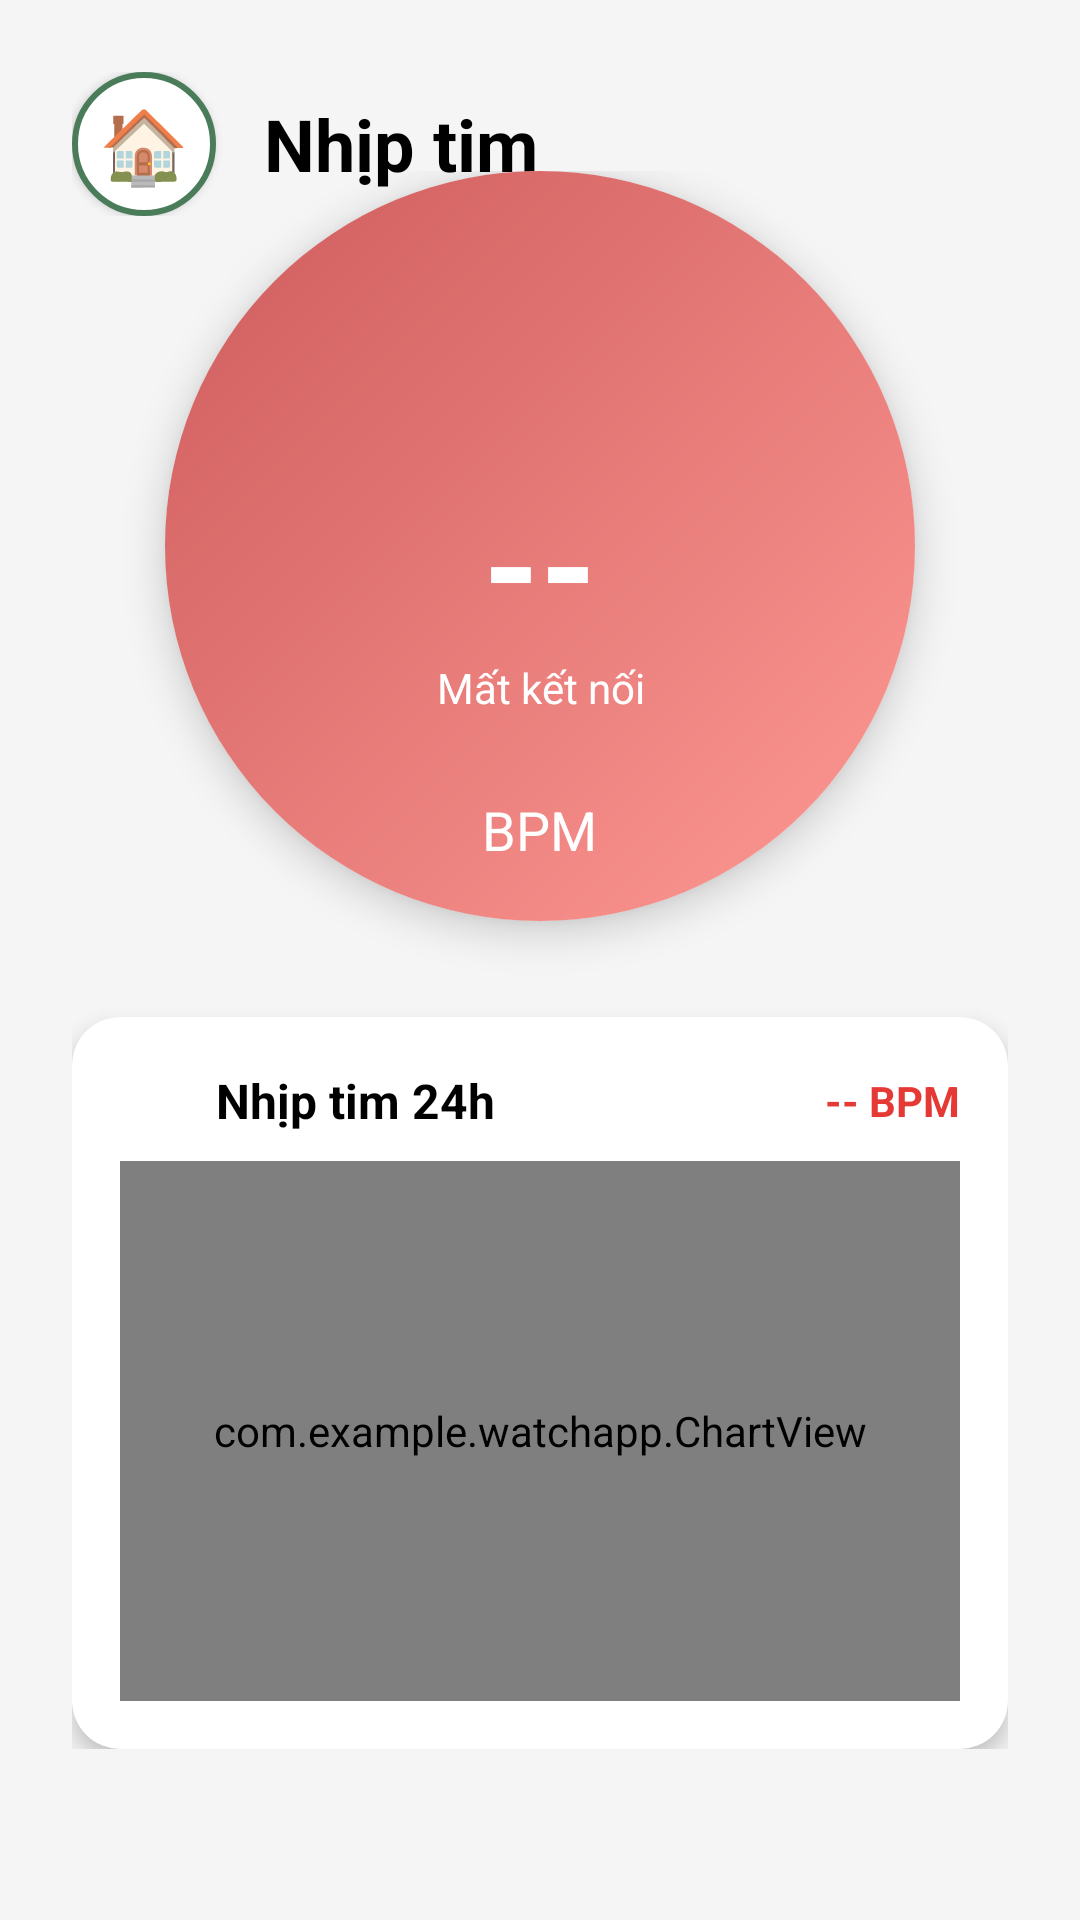

Reconstruct the res/layout file that produces this screen, plus the resources it refers to.
<!-- AndroidManifest.xml: activity theme AppTheme.NoActionBar -->
<!-- res/layout/activity_heart_rate.xml -->
<?xml version="1.0" encoding="utf-8"?>
<RelativeLayout xmlns:android="http://schemas.android.com/apk/res/android"
    xmlns:app="http://schemas.android.com/apk/res-auto"
    android:layout_width="match_parent"
    android:layout_height="match_parent"
    android:background="#F5F5F5"
    android:padding="24dp">

    <LinearLayout
        android:layout_width="match_parent"
        android:layout_height="wrap_content"
        android:orientation="horizontal"
        android:gravity="center_vertical"
        android:layout_marginBottom="16dp">

        <Button
            android:id="@+id/btnBack"
            android:layout_width="48dp"
            android:layout_height="48dp"
            android:layout_alignParentTop="true"
            android:layout_alignParentStart="true"
            android:background="@drawable/button_back_green"
            android:text="🏠"
            android:textSize="24sp"/>

        <TextView
            android:layout_width="0dp"
            android:layout_height="wrap_content"
            android:layout_weight="1"
            android:layout_marginStart="16dp"
            android:text="@string/heart_rate"
            android:textColor="#000000"
            android:textSize="24sp"
            android:textStyle="bold" />
    </LinearLayout>

    <LinearLayout
        android:layout_width="match_parent"
        android:layout_height="wrap_content"
        android:layout_centerInParent="true"
        android:gravity="center"
        android:orientation="vertical">

        <androidx.cardview.widget.CardView
            android:layout_width="250dp"
            android:layout_height="250dp"
            android:layout_marginBottom="32dp"
            app:cardCornerRadius="125dp"
            app:cardElevation="8dp">

            <LinearLayout
                android:layout_width="match_parent"
                android:layout_height="match_parent"
                android:background="@drawable/gradient_red"
                android:gravity="center"
                android:orientation="vertical">

                <ImageView
                    android:layout_width="64dp"
                    android:layout_height="64dp"
                    android:layout_marginBottom="16dp"
                    android:contentDescription="Heart"
                    android:src="@drawable/ic_heart_white" />

                <TextView
                    android:id="@+id/tvHeartRate"
                    android:layout_width="wrap_content"
                    android:layout_height="wrap_content"
                    android:text="--"
                    android:textColor="@color/white"
                    android:textSize="48sp"
                    android:textStyle="bold" />

                
                <TextView
                    android:id="@+id/tvStatus"
                    android:layout_width="wrap_content"
                    android:layout_height="wrap_content"
                    android:text="@string/ble_disconnected"
                    android:textSize="14sp"
                    android:textColor="@color/white"
                    android:gravity="center"/>

                
                <TextView
                    android:id="@+id/tvAverage"
                    android:layout_width="wrap_content"
                    android:layout_height="wrap_content"
                    android:layout_marginTop="8dp"
                    android:textSize="13sp"
                    android:textColor="@color/white"/>

                <TextView
                    android:layout_width="wrap_content"
                    android:layout_height="wrap_content"
                    android:text="BPM"
                    android:textColor="@color/white"
                    android:textSize="18sp" />
            </LinearLayout>
        </androidx.cardview.widget.CardView>

        
        <androidx.cardview.widget.CardView
            android:layout_width="match_parent"
            android:layout_height="wrap_content"
            app:cardCornerRadius="16dp"
            app:cardElevation="4dp"
            xmlns:app="http://schemas.android.com/apk/res-auto">

            <LinearLayout
                android:layout_width="match_parent"
                android:layout_height="wrap_content"
                android:orientation="vertical"
                android:padding="16dp">

                <LinearLayout
                    android:layout_width="match_parent"
                    android:layout_height="wrap_content"
                    android:orientation="horizontal"
                    android:gravity="center_vertical"
                    android:layout_marginBottom="8dp">

                    <ImageView
                        android:layout_width="24dp"
                        android:layout_height="24dp"
                        android:src="@drawable/ic_heart"
                        android:contentDescription="Heart Icon" />

                    <TextView
                        android:layout_width="0dp"
                        android:layout_height="wrap_content"
                        android:layout_weight="1"
                        android:layout_marginStart="8dp"
                        android:text="@string/heart_rate_24h"
                        android:textColor="@color/black"
                        android:textSize="16sp"
                        android:textStyle="bold" />

                    <TextView
                        android:id="@+id/tvCurrentBpm"
                        android:layout_width="wrap_content"
                        android:layout_height="wrap_content"
                        android:text="-- BPM"
                        android:textColor="@color/red"
                        android:textSize="14sp"
                        android:textStyle="bold" />
                </LinearLayout>

                <com.example.watchapp.ChartView
                    android:id="@+id/chartView"
                    android:layout_width="match_parent"
                    android:layout_height="180dp"/>

            </LinearLayout>
        </androidx.cardview.widget.CardView>

    </LinearLayout>

</RelativeLayout>
<!-- resources referenced by this layout -->
<resources>
  <color name="black">#000000</color>
  <color name="red">#E53935</color>
  <color name="white">#FFFFFF</color>
  <!-- drawable button_back_green (drawable) -->
  <?xml version="1.0" encoding="utf-8"?>
  <shape xmlns:android="http://schemas.android.com/apk/res/android"
      android:shape="oval">
      <solid android:color="#FFFFFF" />
      <stroke
          android:width="2dp"
          android:color="#4A7C59" />
  </shape>
  <!-- drawable gradient_red (drawable) -->
  <?xml version="1.0" encoding="utf-8"?>
  <shape xmlns:android="http://schemas.android.com/apk/res/android"
      android:shape="rectangle">
      <gradient
          android:angle="135"
          android:endColor="#CD5C5C"
          android:startColor="#ff9994"
          android:type="linear" />
  </shape>
  <string name="ble_disconnected">Mất kết nối</string>
  <string name="heart_rate">Nhịp tim</string>
  <string name="heart_rate_24h">Nhịp tim 24h</string>
  <style name="AppTheme.NoActionBar">
          <item name="windowActionBar">false</item>
          <item name="windowNoTitle">true</item>
      </style>
</resources>
